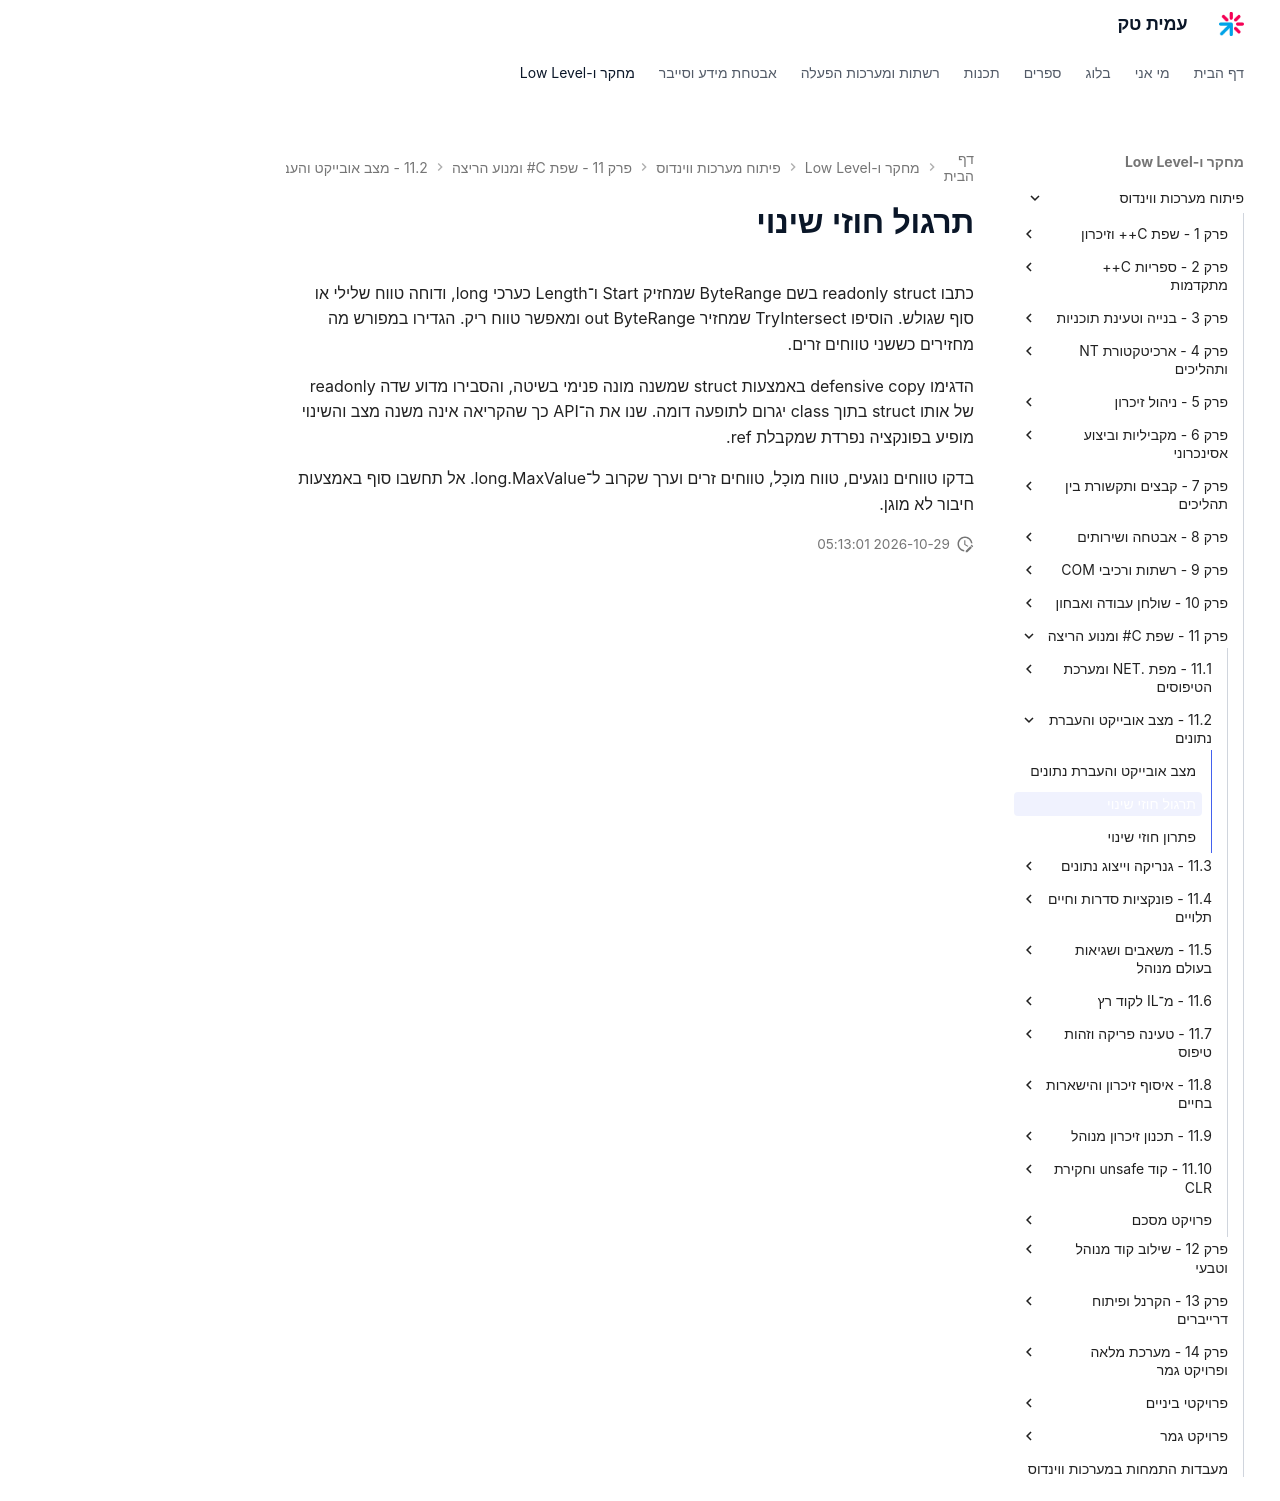

repository: AmitPinchasi/amittech · page: פיתוח-מערכות-ווינדוס/11 - שפת C# ומנוע הריצה/11.2 - מצב אובייקט והעברת נתונים/11.2 - מצב אובייקט והעברת נתונים - תרגול/index.html · generator: mkdocs

# תרגול חוזי שינוי

כתבו readonly struct בשם ByteRange שמחזיק Start ו־Length כערכי long, ודוחה טווח שלילי או סוף שגולש. הוסיפו TryIntersect שמחזיר out ByteRange ומאפשר טווח ריק. הגדירו במפורש מה מחזירים כששני טווחים זרים.

הדגימו defensive copy באמצעות struct שמשנה מונה פנימי בשיטה, והסבירו מדוע שדה readonly של אותו struct בתוך class יגרום לתופעה דומה. שנו את ה־API כך שהקריאה אינה משנה מצב והשינוי מופיע בפונקציה נפרדת שמקבלת ref.

בדקו טווחים נוגעים, טווח מוכָל, טווחים זרים וערך שקרוב ל־long.MaxValue. אל תחשבו סוף באמצעות חיבור לא מוגן.
